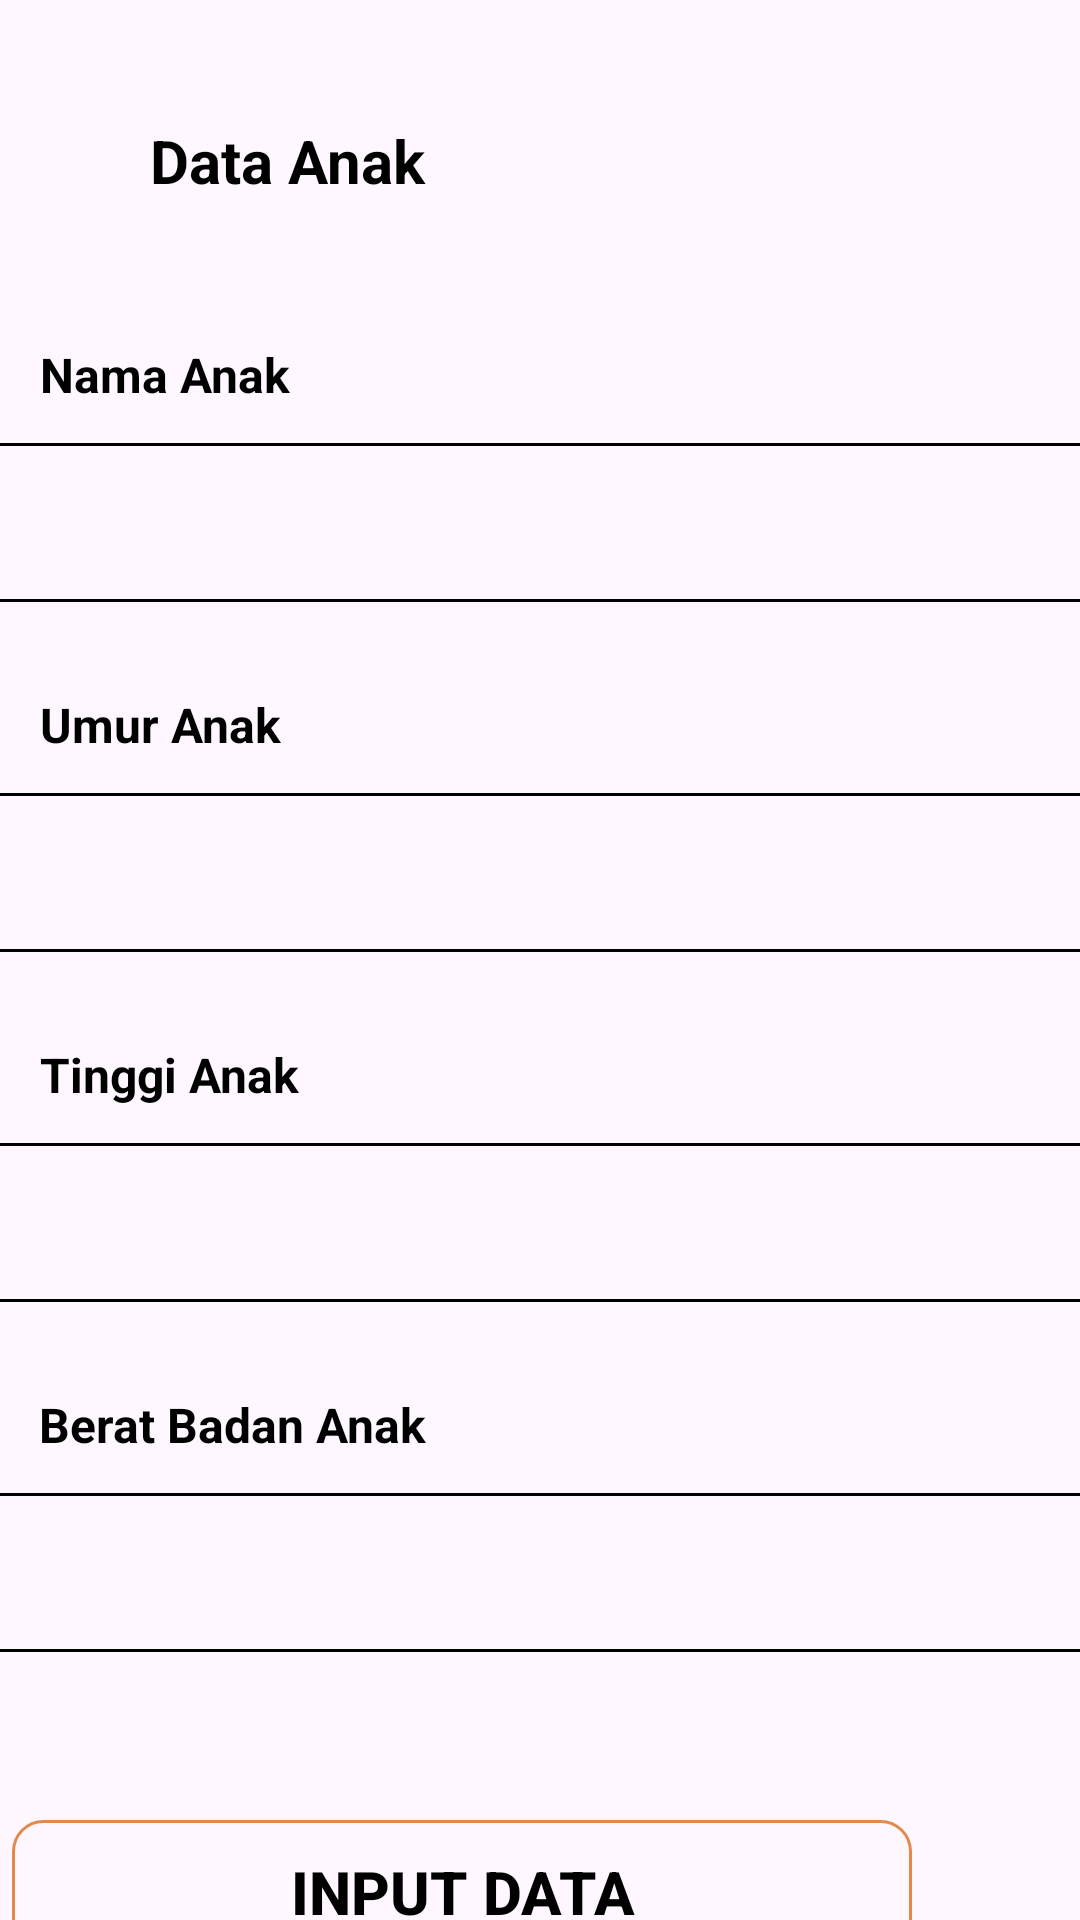

Produce the Android XML layout that renders to this screen, including the resource entries it uses.
<!-- AndroidManifest.xml: application theme Theme.ParentZFinal -->
<!-- res/layout/activity_input_data.xml -->
<?xml version="1.0" encoding="utf-8"?>
<androidx.constraintlayout.widget.ConstraintLayout xmlns:android="http://schemas.android.com/apk/res/android"
    xmlns:app="http://schemas.android.com/apk/res-auto"
    xmlns:tools="http://schemas.android.com/tools"
    android:id="@+id/main"
    android:layout_width="match_parent"
    android:layout_height="match_parent"
    tools:context=".InputData">

    <TextView
        android:id="@+id/textView11"
        android:layout_width="100dp"
        android:layout_height="30dp"
        android:layout_marginTop="40dp"
        android:text="Data Anak"
        android:textColor="#000000"
        android:textSize="20sp"
        android:textStyle="bold"
        app:layout_constraintEnd_toEndOf="parent"
        app:layout_constraintHorizontal_bias="0.192"
        app:layout_constraintStart_toStartOf="parent"
        app:layout_constraintTop_toTopOf="parent" />

    <EditText
        android:id="@+id/editTextText2"
        android:layout_width="390dp"
        android:layout_height="53dp"
        android:layout_marginTop="12dp"
        android:background="@drawable/rectanglbgresep"
        android:ems="10"
        android:inputType="text"
        app:layout_constraintEnd_toEndOf="parent"
        app:layout_constraintHorizontal_bias="0.476"
        app:layout_constraintStart_toStartOf="parent"
        app:layout_constraintTop_toBottomOf="@+id/textView29" />

    <TextView
        android:id="@+id/textView29"
        android:layout_width="wrap_content"
        android:layout_height="wrap_content"
        android:layout_marginTop="44dp"
        android:text="Nama Anak"
        android:textColor="#000000"
        android:textSize="16sp"
        android:textStyle="bold"
        app:layout_constraintEnd_toEndOf="parent"
        app:layout_constraintHorizontal_bias="0.048"
        app:layout_constraintStart_toStartOf="parent"
        app:layout_constraintTop_toBottomOf="@+id/textView11" />

    <TextView
        android:id="@+id/textView38"
        android:layout_width="wrap_content"
        android:layout_height="wrap_content"
        android:layout_marginTop="30dp"
        android:text="Umur Anak"
        android:textColor="#000000"
        android:textSize="16sp"
        android:textStyle="bold"
        app:layout_constraintEnd_toEndOf="parent"
        app:layout_constraintHorizontal_bias="0.048"
        app:layout_constraintStart_toStartOf="parent"
        app:layout_constraintTop_toBottomOf="@+id/editTextText2" />

    <EditText
        android:id="@+id/editTextText3"
        android:layout_width="390dp"
        android:layout_height="53dp"
        android:layout_marginTop="12dp"
        android:background="@drawable/rectanglbgresep"
        android:ems="10"
        android:inputType="text"
        app:layout_constraintEnd_toEndOf="parent"
        app:layout_constraintStart_toStartOf="parent"
        app:layout_constraintTop_toBottomOf="@+id/textView38" />


    <TextView
        android:id="@+id/textView39"
        android:layout_width="wrap_content"
        android:layout_height="wrap_content"
        android:layout_marginTop="30dp"
        android:text="Tinggi Anak"
        android:textColor="#000000"
        android:textSize="16sp"
        android:textStyle="bold"
        app:layout_constraintEnd_toEndOf="parent"
        app:layout_constraintHorizontal_bias="0.049"
        app:layout_constraintStart_toStartOf="parent"
        app:layout_constraintTop_toBottomOf="@+id/editTextText3" />

    <EditText
        android:id="@+id/editTextText4"
        android:layout_width="390dp"
        android:layout_height="53dp"
        android:layout_marginTop="12dp"
        android:background="@drawable/rectanglbgresep"
        android:ems="10"
        android:inputType="text"
        app:layout_constraintEnd_toEndOf="parent"
        app:layout_constraintHorizontal_bias="0.523"
        app:layout_constraintStart_toStartOf="parent"
        app:layout_constraintTop_toBottomOf="@+id/textView39" />

    <TextView
        android:id="@+id/textView40"
        android:layout_width="wrap_content"
        android:layout_height="wrap_content"
        android:layout_marginTop="30dp"
        android:text="Berat Badan Anak"
        android:textColor="#000000"
        android:textSize="16sp"
        android:textStyle="bold"
        app:layout_constraintEnd_toEndOf="parent"
        app:layout_constraintHorizontal_bias="0.056"
        app:layout_constraintStart_toStartOf="parent"
        app:layout_constraintTop_toBottomOf="@+id/editTextText4" />

    <EditText
        android:id="@+id/editTextText5"
        android:layout_width="390dp"
        android:layout_height="53dp"
        android:layout_marginTop="12dp"
        android:background="@drawable/rectanglbgresep"
        android:ems="10"
        android:inputType="text"
        app:layout_constraintEnd_toEndOf="parent"
        app:layout_constraintHorizontal_bias="0.476"
        app:layout_constraintStart_toStartOf="parent"
        app:layout_constraintTop_toBottomOf="@+id/textView40" />

    <Button
        android:id="@+id/button2"
        android:layout_width="300dp"
        android:layout_height="wrap_content"
        android:layout_marginTop="56dp"
        android:layout_marginEnd="56dp"
        android:background="@drawable/rectanglbgresep"
        android:backgroundTint="#E4894C"
        android:text="Input Data"
        android:textColor="#000000"
        android:textSize="20dp"
        android:textStyle="bold"
        app:layout_constraintEnd_toEndOf="parent"
        app:layout_constraintTop_toBottomOf="@+id/editTextText5" />

    <ImageButton
        android:id="@+id/buttonBack"
        android:layout_width="25dp"
        android:layout_height="25dp"
        android:layout_marginTop="44dp"
        android:background="@drawable/bgbuttonclear"
        android:clipToOutline="true"
        android:scaleType="centerCrop"
        app:layout_constraintEnd_toEndOf="parent"
        app:layout_constraintHorizontal_bias="0.041"
        app:layout_constraintStart_toStartOf="parent"
        app:layout_constraintTop_toTopOf="parent"
        app:srcCompat="@drawable/iconleftarrow" />


</androidx.constraintlayout.widget.ConstraintLayout>
<!-- resources referenced by this layout -->
<resources>
  <!-- drawable rectanglbgresep (drawable) -->
  <?xml version="1.0" encoding="utf-8"?>
  <shape xmlns:android="http://schemas.android.com/apk/res/android">
      
      <solid android:color="@color/transparant" />
      <corners android:radius="10dp" />
      <stroke
          android:color="@color/black"
          android:width="1dp"
          />
  </shape>
  <style name="Theme.ParentZFinal" parent="Base.Theme.ParentZFinal" />
  <color name="transparant">#00000000</color>
  <color name="black">#FF000000</color>
  <style name="Base.Theme.ParentZFinal" parent="Theme.Material3.DayNight.NoActionBar">
          
          
      </style>
</resources>
